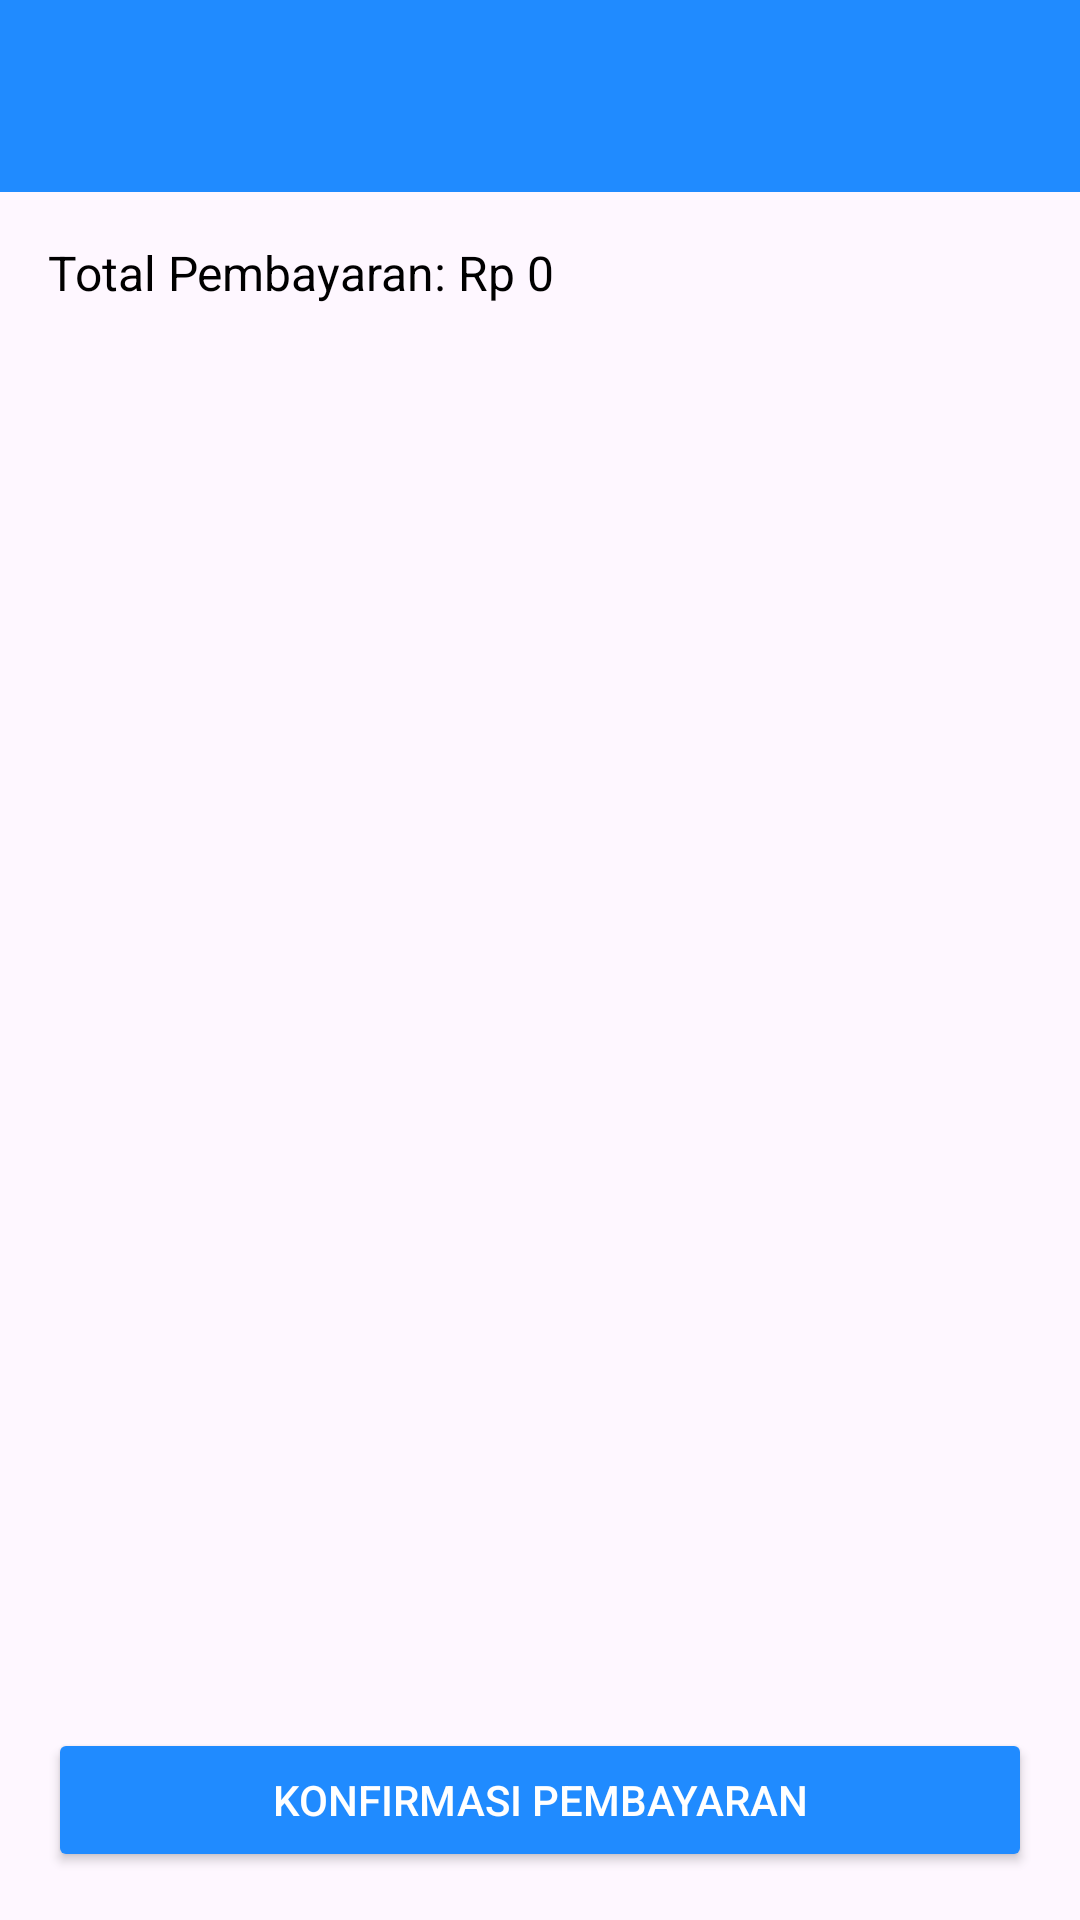

Write the Android layout XML for this screen, with the resource values it uses.
<!-- AndroidManifest.xml: application theme Theme.BismillahSipfo -->
<!-- res/layout/activity_midtrans.xml -->
<?xml version="1.0" encoding="utf-8"?>
<androidx.constraintlayout.widget.ConstraintLayout xmlns:android="http://schemas.android.com/apk/res/android"
    xmlns:app="http://schemas.android.com/apk/res-auto"
    xmlns:tools="http://schemas.android.com/tools"
    android:id="@+id/main"
    android:layout_width="match_parent"
    android:layout_height="match_parent"
    tools:context=".ui.fragment.peminjaman.MidtransActivity">

    
    <androidx.appcompat.widget.Toolbar
        android:id="@+id/toolbar"
        android:layout_width="0dp"
        android:layout_height="wrap_content"
        app:layout_constraintTop_toTopOf="parent"
        app:layout_constraintStart_toStartOf="parent"
        app:layout_constraintEnd_toEndOf="parent"
        android:background="?attr/colorPrimary"
        android:title="Pembayaran Midtrans"
        android:titleTextColor="@android:color/white"/>

    
    <TextView
        android:id="@+id/tvPaymentInfo"
        android:layout_width="0dp"
        android:layout_height="wrap_content"
        app:layout_constraintTop_toBottomOf="@id/toolbar"
        app:layout_constraintStart_toStartOf="parent"
        app:layout_constraintEnd_toEndOf="parent"
        android:padding="16dp"
        android:text="Total Pembayaran: Rp 0"
        android:textSize="16sp"
        android:textColor="@android:color/black"/>

    
    <androidx.recyclerview.widget.RecyclerView
        android:id="@+id/rvPaymentMethods"
        android:layout_width="0dp"
        android:layout_height="0dp"
        app:layout_constraintTop_toBottomOf="@id/tvPaymentInfo"
        app:layout_constraintBottom_toTopOf="@id/btnConfirm"
        app:layout_constraintStart_toStartOf="parent"
        app:layout_constraintEnd_toEndOf="parent"
        android:padding="16dp"/>

    
    <Button
        android:id="@+id/btnConfirm"
        android:layout_width="0dp"
        android:layout_height="wrap_content"
        app:layout_constraintBottom_toBottomOf="parent"
        app:layout_constraintStart_toStartOf="parent"
        app:layout_constraintEnd_toEndOf="parent"
        android:layout_margin="16dp"
        android:text="Konfirmasi Pembayaran"
        android:backgroundTint="?attr/colorPrimary"
        android:textColor="@android:color/white"/>

</androidx.constraintlayout.widget.ConstraintLayout>
<!-- resources referenced by this layout -->
<resources>
  <style name="Theme.BismillahSipfo" parent="Base.Theme.BismillahSipfo" />
  <style name="Base.Theme.BismillahSipfo" parent="Theme.Material3.DayNight.NoActionBar">
          
          <item name="colorPrimary">@color/blue</item>
          <item name="colorPrimaryVariant">@color/dark_blue</item>
          <item name="colorOnPrimary">@color/white</item>
          <item name="colorSecondary">@color/light_blue</item>
          <item name="colorSecondaryVariant">@color/muda_blue</item>
          <item name="colorOnSecondary">@color/black</item>
          <item name="android:statusBarColor">@color/blue</item>
      </style>
  <color name="blue">#208bff</color>
  <color name="dark_blue">#2331df</color>
  <color name="white">#FFFFFF</color>
  <color name="light_blue">#e3f0ff</color>
  <color name="muda_blue">#69A8FF</color>
  <color name="black">#FF000000</color>
</resources>
